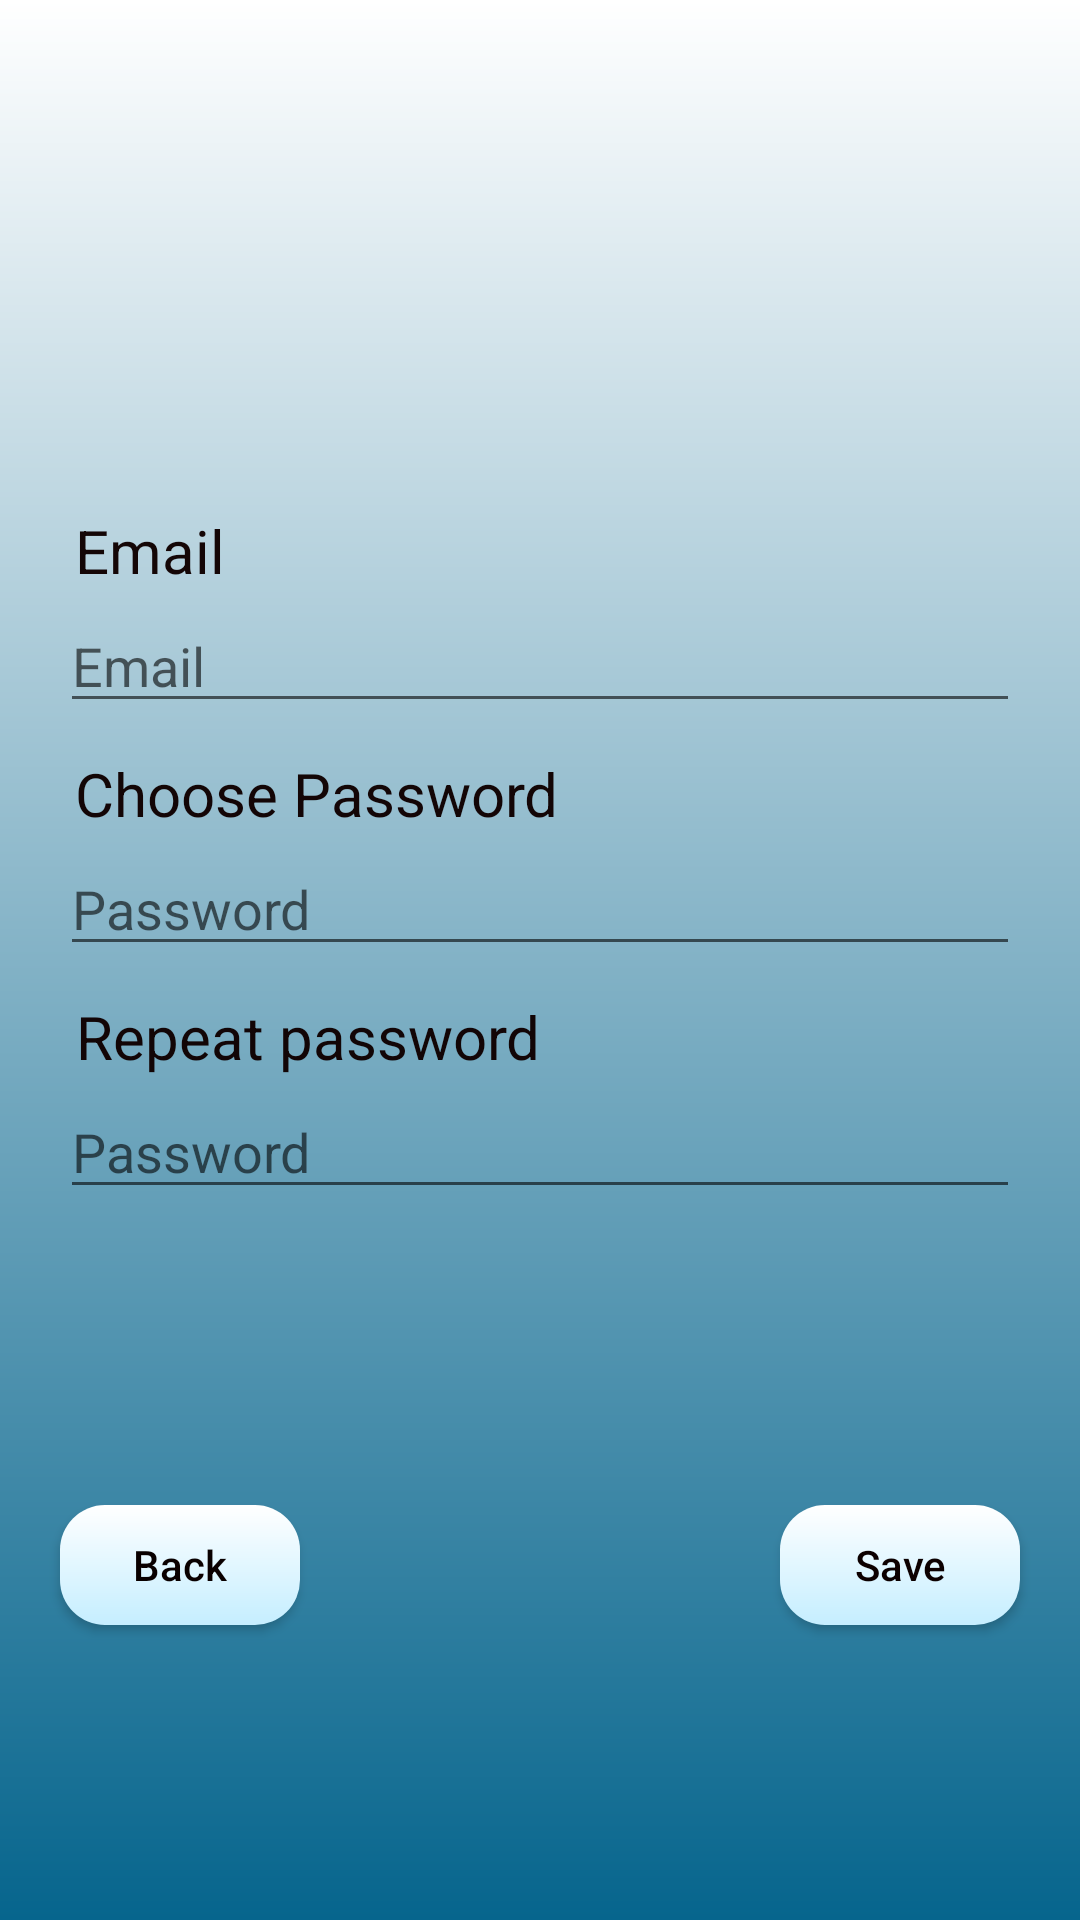

Reconstruct the res/layout file that produces this screen, plus the resources it refers to.
<!-- AndroidManifest.xml: application theme AppTheme -->
<!-- res/layout/activity_sign_up3_activity.xml -->
<?xml version="1.0" encoding="utf-8"?>
<androidx.constraintlayout.widget.ConstraintLayout xmlns:android="http://schemas.android.com/apk/res/android"
    xmlns:app="http://schemas.android.com/apk/res-auto"
    xmlns:tools="http://schemas.android.com/tools"
    android:layout_width="match_parent"
    android:layout_height="match_parent"
    android:background="@drawable/background_gradient"
    tools:context=".ui.sign_in.SignUp3_activity">


    <EditText
        android:id="@+id/diets2"
        android:layout_width="320dp"
        android:layout_height="40dp"
        android:layout_marginStart="24dp"
        android:layout_marginEnd="24dp"
        android:hint="@string/prompt_password"
        android:inputType="textPassword"
        android:selectAllOnFocus="true"
        android:textColor="@color/hint"
        app:layout_constraintEnd_toEndOf="parent"
        app:layout_constraintHorizontal_bias="0.5"
        app:layout_constraintStart_toStartOf="parent"
        app:layout_constraintTop_toBottomOf="@+id/textViewTitle6" />

    <TextView
        android:id="@+id/textViewTitle6"
        android:layout_width="320dp"
        android:layout_height="31dp"
        android:layout_marginTop="10dp"
        android:paddingStart="5dp"
        android:paddingLeft="5dp"
        android:text="Choose Password"
        android:textColor="#F80F0000"
        android:textSize="20sp"
        app:layout_constraintEnd_toEndOf="parent"
        app:layout_constraintHorizontal_bias="0.5"
        app:layout_constraintStart_toStartOf="parent"
        app:layout_constraintTop_toBottomOf="@+id/diets" />

    <EditText
        android:id="@+id/email5"
        android:layout_width="320dp"
        android:layout_height="40dp"
        android:layout_marginStart="24dp"
        android:layout_marginEnd="24dp"
        android:hint="@string/prompt_password"
        android:inputType="textEmailAddress"
        android:selectAllOnFocus="true"
        android:textColor="@color/hint"
        app:layout_constraintEnd_toEndOf="parent"
        app:layout_constraintHorizontal_bias="0.511"
        app:layout_constraintStart_toStartOf="parent"
        app:layout_constraintTop_toBottomOf="@+id/textViewTitle3" />

    <EditText
        android:id="@+id/diets"
        android:layout_width="320dp"
        android:layout_height="40dp"
        android:layout_marginStart="24dp"
        android:layout_marginEnd="24dp"
        android:hint="@string/prompt_email"
        android:inputType="textEmailAddress"
        android:selectAllOnFocus="true"
        android:textColor="@color/hint"
        app:layout_constraintEnd_toEndOf="parent"
        app:layout_constraintStart_toStartOf="parent"
        app:layout_constraintTop_toBottomOf="@+id/textViewTitle" />

    <ImageView
        android:id="@+id/downloaded_picture"
        android:layout_width="140dp"
        android:layout_height="140dp"
        android:layout_marginTop="20dp"
        app:layout_constraintEnd_toEndOf="parent"
        app:layout_constraintHorizontal_bias="0.5"
        app:layout_constraintStart_toStartOf="parent"
        app:layout_constraintTop_toTopOf="parent" />

    <TextView
        android:id="@+id/textViewTitle"
        android:layout_width="320dp"
        android:layout_height="31dp"
        android:layout_marginTop="10dp"
        android:paddingStart="5dp"
        android:paddingLeft="5dp"
        android:text="@string/prompt_email"
        android:textColor="#F80F0000"
        android:textSize="20sp"
        app:layout_constraintEnd_toEndOf="parent"
        app:layout_constraintHorizontal_bias="0.5"
        app:layout_constraintStart_toStartOf="parent"
        app:layout_constraintTop_toBottomOf="@+id/downloaded_picture" />

    <TextView
        android:id="@+id/textViewTitle3"
        android:layout_width="320dp"
        android:layout_height="31dp"
        android:layout_marginTop="10dp"
        android:paddingStart="5dp"
        android:paddingLeft="5dp"
        android:text="Repeat password"
        android:textColor="#F80F0000"
        android:textSize="20sp"
        app:layout_constraintEnd_toEndOf="parent"
        app:layout_constraintHorizontal_bias="0.505"
        app:layout_constraintStart_toStartOf="parent"
        app:layout_constraintTop_toBottomOf="@+id/diets2" />

    <Button
        android:id="@+id/Save_button"
        android:layout_width="80dp"
        android:layout_height="40dp"
        android:background="@drawable/button_standart_color"
        android:text="Save"
        android:textAllCaps="false"
        android:textColor="#0C0000"
        app:layout_constraintBottom_toBottomOf="parent"
        app:layout_constraintEnd_toEndOf="@+id/constraintLayout"
        app:layout_constraintTop_toBottomOf="@+id/email5" />

    <Button
        android:id="@+id/Back"
        android:layout_width="80dp"
        android:layout_height="40dp"
        android:background="@drawable/button_standart_color"
        android:text="Back"
        android:textAllCaps="false"
        android:textColor="#090000"
        app:layout_constraintBottom_toBottomOf="parent"
        app:layout_constraintStart_toStartOf="@+id/constraintLayout"
        app:layout_constraintTop_toBottomOf="@+id/email5" />

    <androidx.constraintlayout.widget.ConstraintLayout
        android:id="@+id/constraintLayout"
        android:layout_width="320dp"
        android:layout_height="wrap_content"
        app:layout_constraintEnd_toEndOf="parent"
        app:layout_constraintHorizontal_bias="0.5"
        app:layout_constraintStart_toStartOf="parent"
        tools:layout_editor_absoluteY="1078dp" />

</androidx.constraintlayout.widget.ConstraintLayout>
<!-- resources referenced by this layout -->
<resources>
  <color name="hint">#817E7E</color>
  <!-- drawable background_gradient (drawable) -->
  <?xml version="1.0" encoding="utf-8"?>
  <shape xmlns:android="http://schemas.android.com/apk/res/android"
      android:shape="rectangle">
      <gradient
          android:type="linear"
          android:startColor="@color/BackgroundDark"
          android:endColor="@color/White"
          android:centerY="0.6"
          android:angle="90" />
  
      <corners
          android:radius="0dp"/>
  </shape>
  <!-- drawable button_standart_color (drawable) -->
  <?xml version="1.0" encoding="utf-8"?>
  <shape xmlns:android="http://schemas.android.com/apk/res/android" android:shape="rectangle">
      <gradient
          android:startColor="@color/BackgroundLight"
          android:endColor="@color/White"
          android:centerY="0.8"
          android:angle="90"
          android:type="linear"/>
  
      <corners
          android:radius="15dp"/>
  
  </shape>
  <string name="prompt_email">Email</string>
  <string name="prompt_password">Password</string>
  <style name="AppTheme" parent="Theme.AppCompat.Light.NoActionBar">
          
          <item name="colorPrimary">@color/ButtonDark</item>
          <item name="colorPrimaryDark">@color/ButtonDark</item>
          <item name="colorAccent">@color/ButtonDark</item>
      </style>
  <color name="BackgroundDark">#06658D</color>
  <color name="White">#FFFFFF</color>
  <color name="BackgroundLight">#C5EEFF</color>
  <color name="ButtonDark">#1984B1</color>
</resources>
